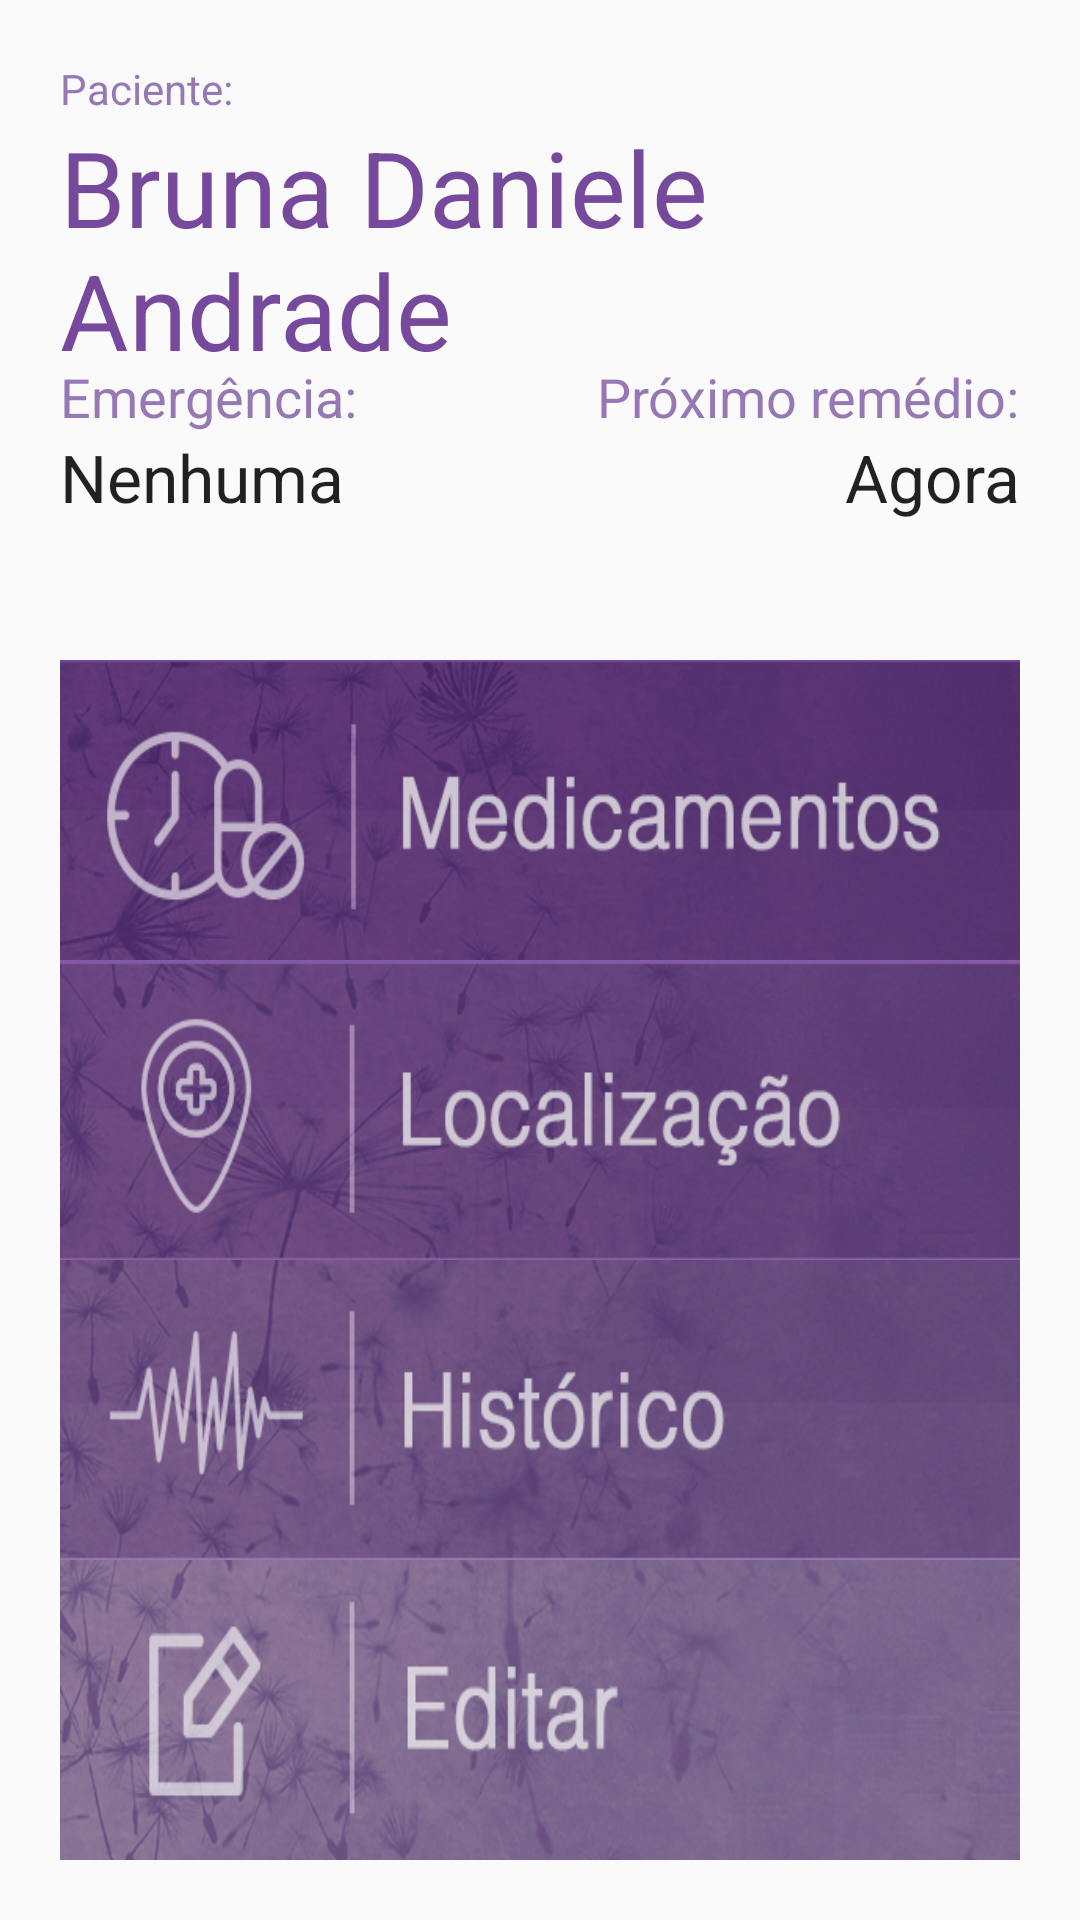

Layout XML and referenced resources for this Android screen:
<!-- AndroidManifest.xml: application theme AppTheme -->
<!-- res/layout/menu_layout.xml -->
<?xml version="1.0" encoding="utf-8"?>
<LinearLayout
    xmlns:android="http://schemas.android.com/apk/res/android"
    android:orientation="vertical"
    android:layout_width="match_parent"
    android:layout_height="match_parent"
    android:padding="20dp"
    android:background="@drawable/menu">


    <LinearLayout
        android:layout_width="match_parent"
        android:layout_height="0dp"
        android:layout_weight="10"
        android:layout_gravity="center_horizontal"
        android:orientation="vertical">

        <TextView
            android:layout_width="wrap_content"
            android:layout_height="wrap_content"
            android:textAppearance="?android:attr/textAppearanceSmall"
            android:text="@string/pacient"
            android:id="@+id/textView12"
            android:textColor="@color/colorPrimary"/>

        <TextView
            android:layout_width="wrap_content"
            android:layout_height="match_parent"
            android:textSize="35dp"
            android:textColor="@color/colorPrimaryDark"
            android:textAppearance="?android:attr/textAppearanceLarge"
            android:text="Bruna Daniele Andrade"
            android:id="@+id/textView20"
            android:layout_gravity="center_horizontal" />
    </LinearLayout>

    <LinearLayout
        android:orientation="horizontal"
        android:layout_width="match_parent"
        android:layout_height="0dp"
        android:layout_weight="10"
        android:layout_gravity="center_horizontal">


        <LinearLayout
            android:orientation="vertical"
            android:layout_width="0dp"
            android:layout_weight="1"
            android:layout_height="match_parent">


            <TextView
                android:layout_width="wrap_content"
                android:layout_height="wrap_content"
                android:textColor="@color/colorPrimary"
                android:textAppearance="?android:attr/textAppearanceMedium"
                android:text="@string/emergency"
                android:id="@+id/textView13" />

            <TextView
                android:layout_width="wrap_content"
                android:layout_height="wrap_content"
                android:textAppearance="?android:attr/textAppearanceLarge"
                android:text="Nenhuma"
                android:id="@+id/menuEmergency" />
        </LinearLayout>

        <LinearLayout
            android:orientation="vertical"
            android:layout_width="0dp"
            android:layout_weight="1"
            android:layout_height="match_parent">

            <TextView
                android:layout_width="wrap_content"
                android:layout_height="wrap_content"
                android:textColor="@color/colorPrimary"
                android:textAppearance="?android:attr/textAppearanceMedium"
                android:text="@string/next_drug"
                android:id="@+id/textView16"
                android:layout_gravity="right" />

            <TextView
                android:layout_width="wrap_content"
                android:layout_height="wrap_content"
                android:textAppearance="?android:attr/textAppearanceLarge"
                android:text="Agora"
                android:id="@+id/textView19"
                android:layout_gravity="right" />
        </LinearLayout>
    </LinearLayout>

    <ImageButton
        android:layout_width="match_parent"
        android:layout_height="0dp"
        android:layout_weight="10"
        android:scaleType="fitXY"
        android:id="@+id/imageButton3"
        android:background="@null"
        android:layout_gravity="center_horizontal"
        android:src="@drawable/md_01"
        android:onClick="medOnClick"/>

    <ImageButton
        android:layout_width="match_parent"
        android:layout_height="0dp"
        android:layout_weight="10"
        android:scaleType="fitXY"
        android:background="@null"
        android:id="@+id/imageButton4"
        android:layout_gravity="center_horizontal"
        android:src="@drawable/loc_02"
        android:onClick="locOnClick"/>


    <ImageButton
        android:layout_width="match_parent"
        android:layout_height="0dp"
        android:layout_weight="10"
        android:scaleType="fitXY"
        android:background="@null"
        android:id="@+id/imageButton5"
        android:layout_gravity="center_horizontal"
        android:src="@drawable/his_03"
        android:onClick="hisOnClick"/>


    <ImageButton
        android:layout_width="match_parent"
        android:layout_height="0dp"
        android:layout_weight="10"
        android:scaleType="fitXY"
        android:background="@null"
        android:id="@+id/imageButton6"
        android:layout_gravity="center_horizontal"
        android:src="@drawable/edit_04"
        android:onClick="ediOnClick"/>

</LinearLayout>
<!-- resources referenced by this layout -->
<resources>
  <color name="colorPrimary">#9678B5</color>
  <color name="colorPrimaryDark">#77499D</color>
  <!-- drawable edit_04: png bitmap (drawable-nodpi, 111314 bytes) -->
  <!-- drawable his_03: png bitmap (drawable-nodpi, 114633 bytes) -->
  <!-- drawable loc_02: png bitmap (drawable-nodpi, 120040 bytes) -->
  <!-- drawable md_01: png bitmap (drawable-nodpi, 121025 bytes) -->
  <string name="emergency">Emergência:</string>
  <string name="next_drug">Próximo remédio:</string>
  <string name="pacient">Paciente:</string>
  <style name="AppTheme" parent="Theme.AppCompat.Light.DarkActionBar">
          
          <item name="colorPrimary">@color/colorPrimary</item>
          <item name="colorPrimaryDark">@color/colorPrimaryDark</item>
          <item name="colorAccent">@color/colorAccent</item>
  
          <item name="colorControlNormal">@color/colorPrimaryDark</item>
          <item name="colorControlActivated">@color/colorAccent</item>
          <item name="colorControlHighlight">@color/colorAccent</item>
  
  
  
  
      </style>
  <color name="colorAccent">#07B49F</color>
</resources>
